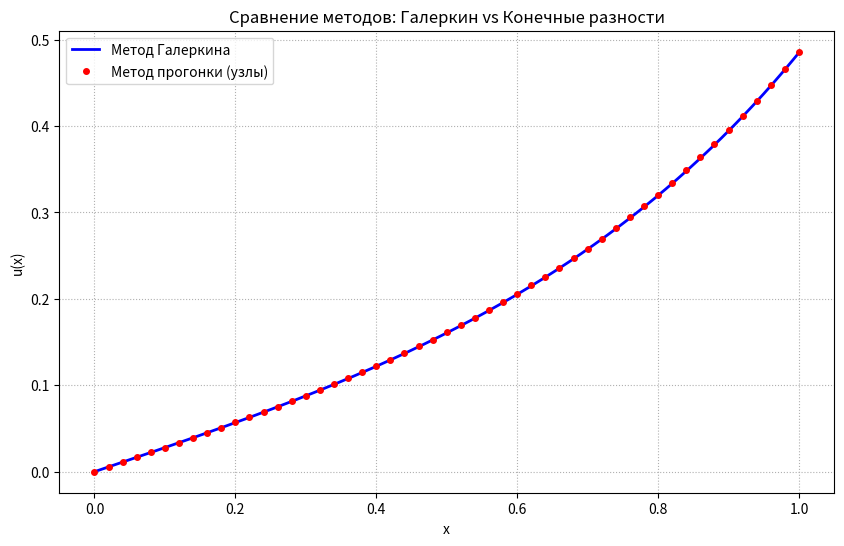

Write the Python code that produced this figure.
import sympy as sp
import matplotlib.pyplot as plt


def solve_galerkin():
    """Выполняет аппроксимацию методом Галеркина (аналитически)."""
    x = sp.Symbol('x')
    C1, C2, C3, C4, C5 = sp.symbols('C1 C2 C3 C4 C5')

    phi0 = x
    phi1 = x**2 - 2 * x
    phi2 = x**3 - 3 * x
    phi3 = x**4 - 4 * x
    phi4 = x**5 - 5 * x
    phi5 = x**6 - 6 * x

    # phi0 = x
    # phi1 = sin(pi*x/2)
    # phi2 = sin(3*pi*x/2)
    # phi3 = sin(5*pi*x/2)

    print("  Используем базис:")
    print(f"  phi0 = {phi0}")
    print(f"  phi1 = {phi1}")
    print(f"  phi2 = {phi2}")
    print(f"  phi3 = {phi3}")
    print(f"  phi4 = {phi4}")
    print(f"  phi5 = {phi5}")

    u_approx = phi0 + C1 * phi1 + C2 * phi2 + C3 * phi3 + C4 * phi4 + C5 * phi5

    u_p = sp.diff(u_approx, x)
    u_pp = sp.diff(u_p, x)

    R = u_pp - 2 * x * u_p + 2 * u_approx - x

    eq1 = sp.integrate(R * phi1, (x, 0, 1))
    eq2 = sp.integrate(R * phi2, (x, 0, 1))
    eq3 = sp.integrate(R * phi3, (x, 0, 1))
    eq4 = sp.integrate(R * phi4, (x, 0, 1))
    eq5 = sp.integrate(R * phi5, (x, 0, 1))

    solution = sp.solve((eq1, eq2, eq3, eq4, eq5), (C1, C2, C3, C4, C5))

    u_final_expr = u_approx.subs(solution)

    u_func = sp.lambdify(x, u_final_expr, 'math')

    return u_func, u_final_expr


def solve_fdm(N=10000):
    """Решает задачу методом прогонки (конечные разности)."""
    h = 1.0 / N
    x_nodes = [i * h for i in range(N + 1)]

    alpha = [0.0] * (N + 1)
    beta = [0.0] * (N + 1)

    alpha[1] = 0.0
    beta[1] = 0.0

    for i in range(1, N):
        xi = x_nodes[i]

        A_i = 1.0 + xi * h
        C_i = 2.0 - 2.0 * (h**2)
        B_i = 1.0 - xi * h
        F_i = -xi * (h**2)

        denom = C_i - A_i * alpha[i]
        alpha[i + 1] = B_i / denom
        beta[i + 1] = (F_i + A_i * beta[i]) / denom

    u_fdm = [0.0] * (N + 1)

    u_fdm[N] = (h + beta[N]) / (1.0 - alpha[N])

    for i in range(N - 1, -1, -1):
        u_fdm[i] = alpha[i + 1] * u_fdm[i + 1] + beta[i + 1]

    return x_nodes, u_fdm


def print_res(x_nodes, u_gal, u_fdm, num_rows=10):
    """Выводит таблицу для сравнения значений."""
    print(
        f"\n{'x':<5} | {'Галеркин':<22} | {'Прогонка':<20} | {'Разница':<10}")
    print("-" * 70)

    step = len(x_nodes) // num_rows
    for i in range(0, len(x_nodes), step):
        x = x_nodes[i]
        g = u_gal[i]
        f = u_fdm[i]
        print(f"{x:<5.1f} | {g:<22.6f} | {f:<20.6f} | {(abs(g - f)):.2e}")


def plot(x_nodes, u_gal, u_fdm):
    """Отрисовка графиков."""
    plt.figure(figsize=(10, 6))

    plt.plot(x_nodes,
             u_gal,
             label='Метод Галеркина',
             color='blue',
             linewidth=2)

    plt.plot(x_nodes[::20],
             u_fdm[::20],
             'ro',
             label='Метод прогонки (узлы)',
             markersize=4)

    plt.title('Сравнение методов: Галеркин vs Конечные разности')
    plt.xlabel('x')
    plt.ylabel('u(x)')
    plt.legend()
    plt.grid(True, linestyle=':')
    plt.show()


def main():
    print("Решение краевой задачи: u'' - 2x*u' + 2*u = x, u(0)=0, u'(1)=1")

    u_gal_func, u_expr = solve_galerkin()
    print("Аналитическое приближение:")
    print(f"u(x) = {sp.expand(u_expr)}")

    N = 1000
    x_nodes, u_fdm_vals = solve_fdm(N)

    u_gal_vals = [u_gal_func(x) for x in x_nodes]

    print(f"Погрешность в правой точке: {(abs(u_fdm_vals[-1] - u_gal_vals[-1])):.3e}")

    print_res(x_nodes, u_gal_vals, u_fdm_vals)
    plot(x_nodes, u_gal_vals, u_fdm_vals)


if __name__ == '__main__':
    main()
